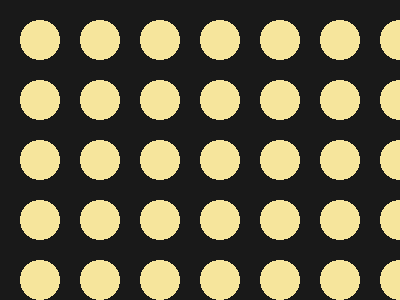

Write a web page that renders exactly this picture using CSS.

<!DOCTYPE html>
<html lang="en">
<head>
  <meta charset="UTF-8">
  <meta name="viewport" content="width=device-width, initial-scale=1.0">
  <title>Document</title>
</head>
<body>
  <p>
    <style>
      & {
        background: radial-gradient(1q, #F6E59C 20px, #191919)10px 10px /60px 60px;
  
        p {
          background: #191919;
          padding: 150;
          rotate: -45deg;
          margin: 152-170;
        }
      }
    </style>
</body>
</html>